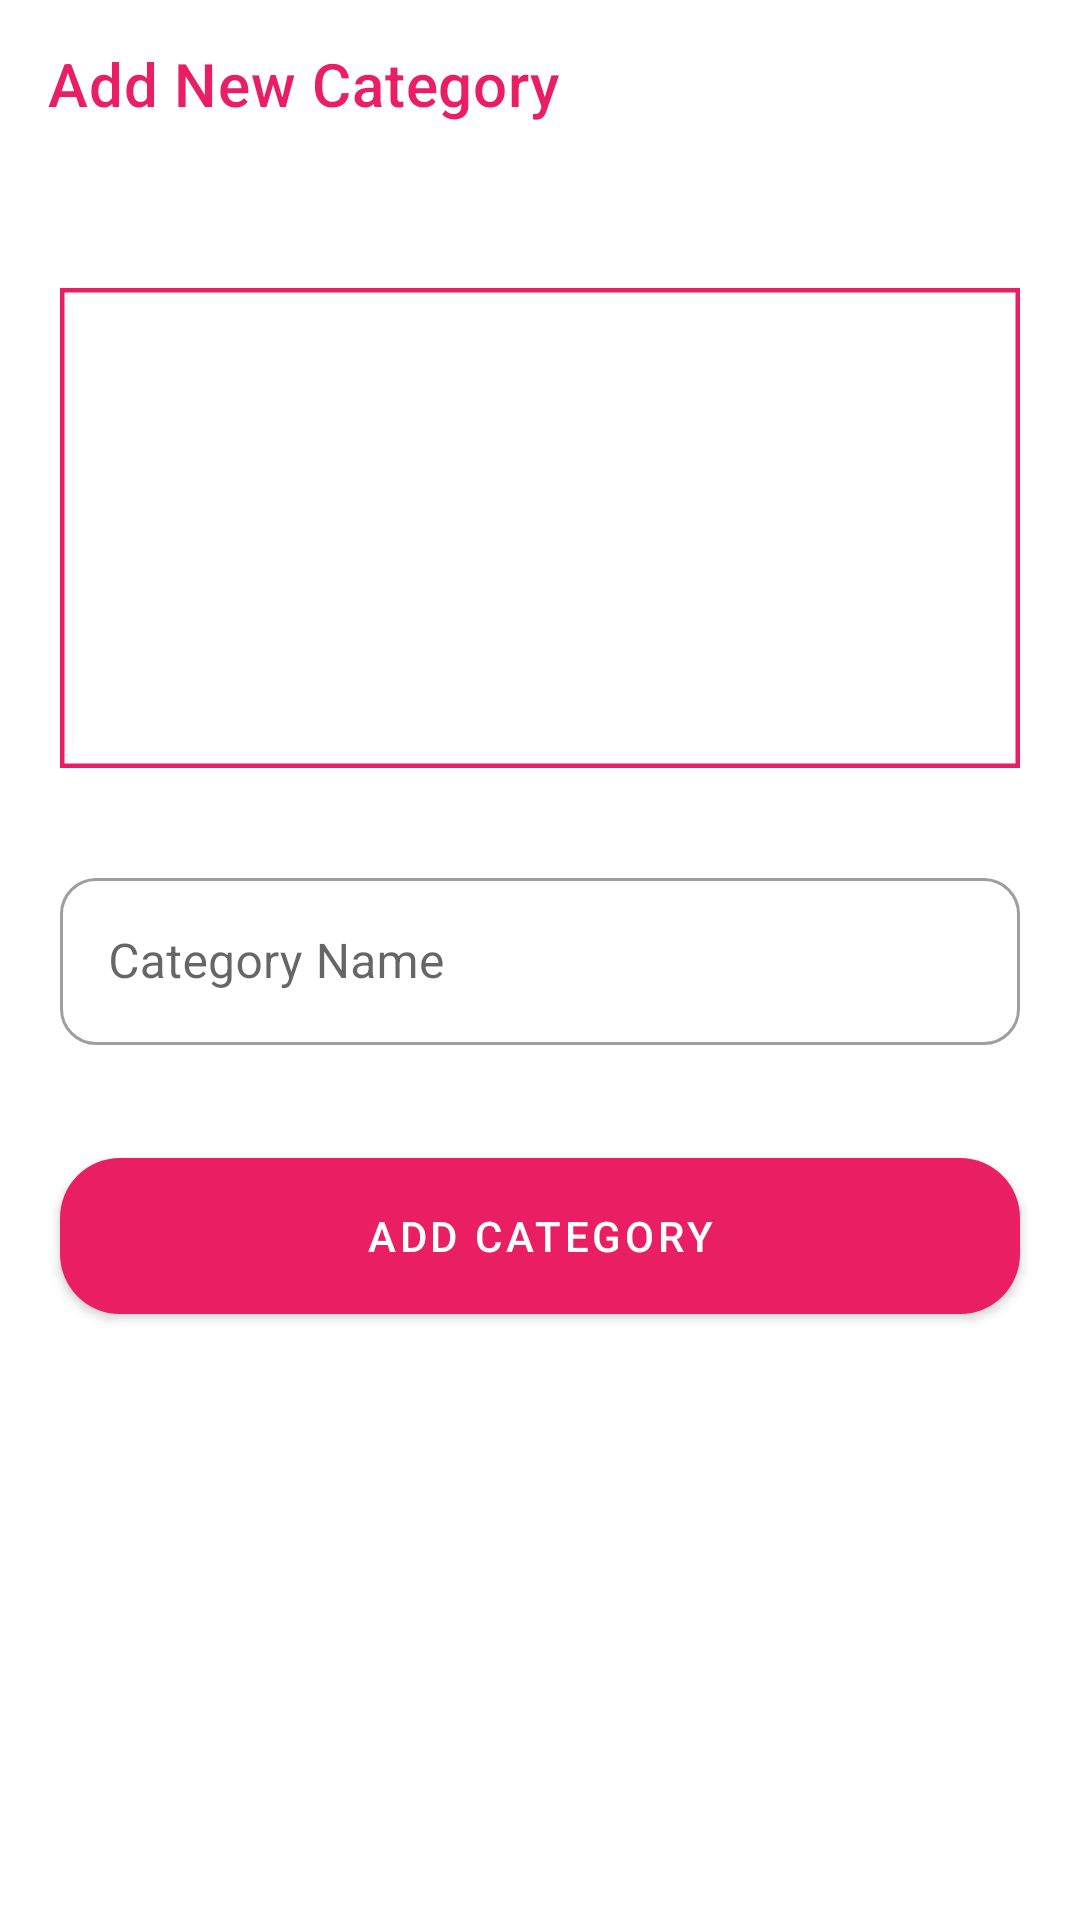

Android layout source for this screen:
<!-- AndroidManifest.xml: application theme Theme.Pinkpanterwear -->
<!-- res/layout/activity_admin_categories_add_edit.xml -->
<?xml version="1.0" encoding="utf-8"?>
<androidx.constraintlayout.widget.ConstraintLayout xmlns:android="http://schemas.android.com/apk/res/android"
    xmlns:app="http://schemas.android.com/apk/res-auto"
    xmlns:tools="http://schemas.android.com/tools"
    android:layout_width="match_parent"
    android:layout_height="match_parent"
    tools:context="com.example.pinkpanterwear.ui.activities.AdminHomeActivity">

    <com.google.android.material.appbar.AppBarLayout
        app:layout_constraintTop_toTopOf="parent"
        android:id="@+id/appBarLayout"
        android:layout_width="match_parent"
        android:layout_height="wrap_content">

        <androidx.appcompat.widget.Toolbar
            android:id="@+id/main_toolbar"
            android:layout_width="match_parent"
            android:layout_height="?attr/actionBarSize"
            android:background="@color/white"
            app:titleTextColor="?attr/colorPrimary"
            app:title="Add New Category" />
    </com.google.android.material.appbar.AppBarLayout>

    <com.google.android.material.imageview.ShapeableImageView
        android:id="@+id/admin_add_category_image"
        android:layout_width="match_parent"
        android:layout_height="0dp"
        android:layout_marginHorizontal="20dp"
        android:layout_marginTop="40dp"
        app:strokeColor="?attr/colorPrimary"
        app:strokeWidth="3dp"
        app:layout_constraintTop_toBottomOf="@+id/appBarLayout"
        app:layout_constraintStart_toStartOf="parent"
        app:layout_constraintEnd_toEndOf="parent"
        android:src="@drawable/ic_baseline_add_a_photo_24"
        app:layout_constraintHeight_percent=".25" />

    <com.google.android.material.textfield.TextInputLayout
        android:id="@+id/admin_add_category_name"
        android:layout_width="match_parent"
        android:layout_height="0dp"
        app:layout_constraintHeight_percent=".10"
        android:gravity="center"
        android:layout_marginTop="30dp"
        android:layout_marginHorizontal="20dp"
        android:drawablePadding="10dp"
        app:strokeColor="?attr/colorPrimary"
        app:strokeWidth="3dp"
        android:hint="Category Name"
        app:endIconMode="clear_text"
        android:inputType="text"
        app:boxBackgroundMode="outline"
        style="@style/Widget.MaterialComponents.TextInputLayout.OutlinedBox"
        app:layout_constraintEnd_toEndOf="parent"
        app:layout_constraintStart_toStartOf="parent"
        app:layout_constraintTop_toBottomOf="@+id/admin_add_category_image">

        <com.google.android.material.textfield.TextInputEditText
            android:layout_width="match_parent"
            android:layout_height="wrap_content" />
    </com.google.android.material.textfield.TextInputLayout>


    <com.google.android.material.button.MaterialButton
        android:id="@+id/admin_add_category_btn"
        android:layout_width="match_parent"
        android:layout_height="0dp"
        app:layout_constraintHeight_percent=".10"
        android:gravity="center"
        android:layout_marginTop="30dp"
        android:layout_marginHorizontal="20dp"
        android:drawablePadding="10dp"
        android:text="Add Category"
        app:cornerRadius="20dp"
        app:layout_constraintEnd_toEndOf="parent"
        app:layout_constraintStart_toStartOf="parent"
        app:layout_constraintTop_toBottomOf="@+id/admin_add_category_name" />

</androidx.constraintlayout.widget.ConstraintLayout>
<!-- resources referenced by this layout -->
<resources>
  <color name="white">#FFFFFFFF</color>
  <style name="Theme.Pinkpanterwear" parent="Theme.MaterialComponents.DayNight.NoActionBar">
  
          
          <item name="colorPrimary">@color/pink_500</item>
          <item name="colorPrimaryVariant">@color/pink_700</item>
          <item name="colorOnPrimary">@color/white</item>
  
          
          <item name="colorSecondary">@color/cyan_500</item>
          <item name="colorSecondaryVariant">@color/cyan_700</item>
          <item name="colorOnSecondary">@color/black</item>
  
          
          <item name="android:statusBarColor" tools:targetApi="l">?attr/colorPrimaryVariant</item>
  
          
          <item name="android:colorBackground">@color/pink_background_light</item>
          <item name="colorSurface">@color/pink_background_light</item>
          <item name="colorError">@color/error_color</item>
          <item name="colorOnBackground">@color/black</item>
          <item name="colorOnSurface">@color/black</item>
          <item name="colorOnError">@color/white</item>
  
          
          <item name="textAppearanceHeadline5">@style/TextAppearance.App.Headline5</item>
          <item name="textAppearanceHeadline6">@style/TextAppearance.App.Headline6</item>
          <item name="textAppearanceSubtitle1">@style/TextAppearance.App.Subtitle1</item>
          <item name="textAppearanceBody1">@style/TextAppearance.App.Body1</item>
          <item name="textAppearanceBody2">@style/TextAppearance.App.Body2</item>
          <item name="textAppearanceButton">@style/TextAppearance.App.Button</item>
          <item name="textAppearanceCaption">@style/TextAppearance.App.Caption</item>
  
          
          <item name="materialButtonStyle">@style/Widget.App.Button</item>
          <item name="textInputStyle">@style/Widget.App.TextInputLayout.OutlinedBox</item>
          <item name="bottomNavigationStyle">@style/Widget.App.BottomNavigationView</item>
  
      </style>
  <color name="pink_500">#E91E63</color>
  <color name="pink_700">#C2185B</color>
  <color name="cyan_500">#00BCD4</color>
  <color name="cyan_700">#0097A7</color>
  <color name="black">#FF000000</color>
  <color name="pink_background_light">#2B1A1F</color>
  <color name="error_color">#B00020</color>
  <style name="TextAppearance.App.Headline5" parent="TextAppearance.MaterialComponents.Headline5" />
  <style name="TextAppearance.App.Headline6" parent="TextAppearance.MaterialComponents.Headline6" />
  <style name="TextAppearance.App.Subtitle1" parent="TextAppearance.MaterialComponents.Subtitle1" />
  <style name="TextAppearance.App.Body1" parent="TextAppearance.MaterialComponents.Body1" />
  <style name="TextAppearance.App.Body2" parent="TextAppearance.MaterialComponents.Body2" />
  <style name="TextAppearance.App.Button" parent="TextAppearance.MaterialComponents.Button">
          <item name="android:textAllCaps">true</item>
      </style>
  <style name="TextAppearance.App.Caption" parent="TextAppearance.MaterialComponents.Caption" />
  <style name="Widget.App.Button" parent="Widget.MaterialComponents.Button">
          <item name="android:paddingTop">14dp</item>
          <item name="android:paddingBottom">14dp</item>
          <item name="cornerRadius">50dp</item>
      </style>
  <style name="Widget.App.TextInputLayout.OutlinedBox" parent="Widget.MaterialComponents.TextInputLayout.OutlinedBox">
          <item name="boxCornerRadiusTopStart">12dp</item>
          <item name="boxCornerRadiusTopEnd">12dp</item>
          <item name="boxCornerRadiusBottomStart">12dp</item>
          <item name="boxCornerRadiusBottomEnd">12dp</item>
          <item name="boxStrokeColor">@color/pink_500</item>
      </style>
  <style name="Widget.App.BottomNavigationView" parent="Widget.MaterialComponents.BottomNavigationView.Colored" />
</resources>
